Run: headless pygame with SDL's dummy video driver; simulated clock (each Clock.tick advances the game by its frame time, no real sleeping); random seed 0; keys injected as events and as key.get_pressed() state; no mouse input.
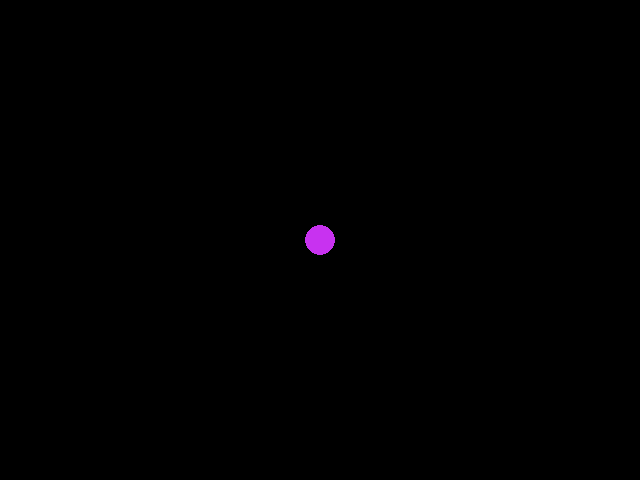
Frame 1 of 4 · flips 1–60 · no input
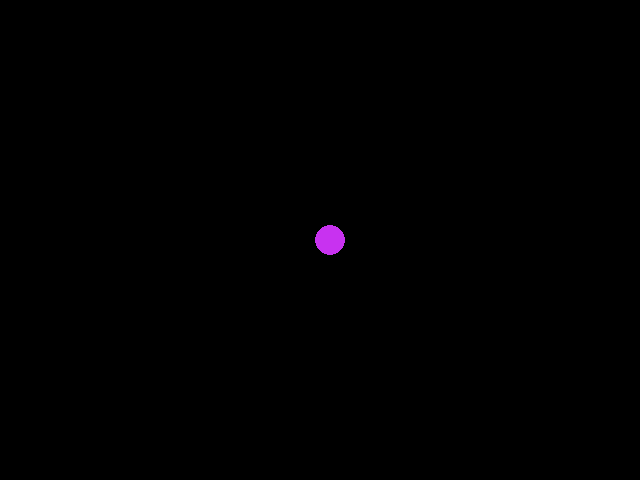
Frame 2 of 4 · flips 61–180 · tapped SPACE, RETURN · held RIGHT (→), D
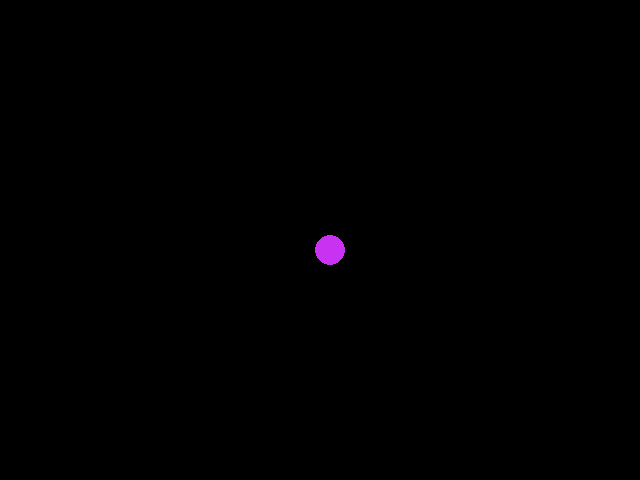
Frame 3 of 4 · flips 181–300 · held DOWN (↓), S
Frame 4 of 4 · flips 301–420 · held LEFT (←), A, UP (↑), W · screen same as frame 1, image omitted

The pygame program that drew these frames:

# Name: Pong by JLCQL

from pygame import *
# TODO: optimizar carga del modulo

v = 0.1



bJugando = True

# inicialización


ancho = 640
alto = 480

# paleta en https://htmlcolorcodes.com/es/

black = (0,0,0)
red = (255,0,0)
purple = (200,50,240)
green = (55,236,0)

init() # inicializamos pygame

pantalla = display.set_mode( (ancho, alto) )

display.set_caption('Mi primer juego - Pong')

pelota_x = ancho // 2
pelota_y = alto // 2

radio = 15

while bJugando:
    
    # escuchar los eventos
    for evento in event.get():
        if evento.type == QUIT:
            bJugando = False
            # Pulso la tecla ESC bJugando = False
            # TODO: detectar la tecla pulsada
        elif evento.type == KEYDOWN: # se ha pulsado una tecla
            # print('Has pulsado:',evento.unicode)
            
            if evento.key == K_ESCAPE:
                print('Nos vamos...')
                bJugando = False
            elif evento.key == K_LEFT:
                pelota_x = pelota_x - 10
            elif evento.key == K_RIGHT:
                pelota_x +=  10
            elif evento.key == K_UP:
                pelota_y -=  10
            elif evento.key == K_DOWN:
                pelota_y +=  10                
    # print(pelota_x,pelota_y)
    
    # calculamos y actualizamos
    if pelota_x < radio:
       pelota_x = radio 
    if pelota_y < radio:
       pelota_y = radio
    if pelota_x > ancho - radio:
       pelota_x = ancho - radio
    if pelota_y > alto - radio:
       pelota_y = alto - radio

    # dibujo la pantalla
    pantalla.fill(black)
    
    draw.circle(pantalla, purple, (pelota_x, pelota_y), radio) 
    
    # TODO: ajustar FPS
    
    display.flip() # actualizamos la pantalla
    
quit() # cerramos pygame
print('Adiós')
